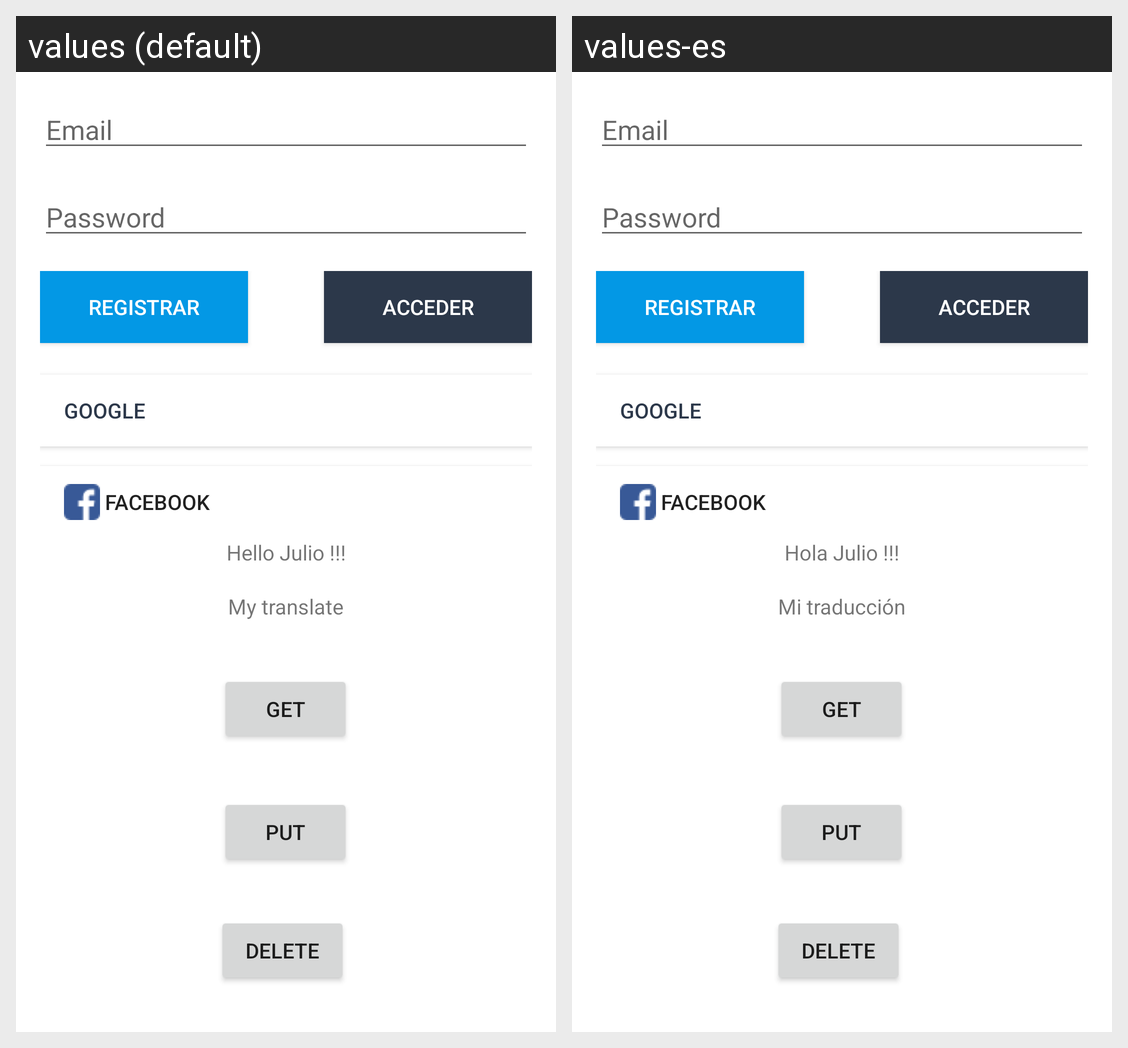

The Android screen above is rendered under two locales of the same app. Produce the string resources it draws, with the default and per-locale values.
Android screen res/layout/activity_main.xml rendered under 2 locales, left to right: values (default), values-es. Device: Nexus 5 (rendered at 1080×1920; each locale shown at half size, 540×960, under a caption strip naming it); theme splashTheme.
Strings drawn on this screen, with the default value and each locale's value (text and hints the layout hard-codes, and strings that could not be matched under every locale, appear in the picture but are not listed):

Hello
  values: Hello Julio !!!
  values-es: Hola Julio !!!

Translate
  values: My translate
  values-es: Mi traducción
